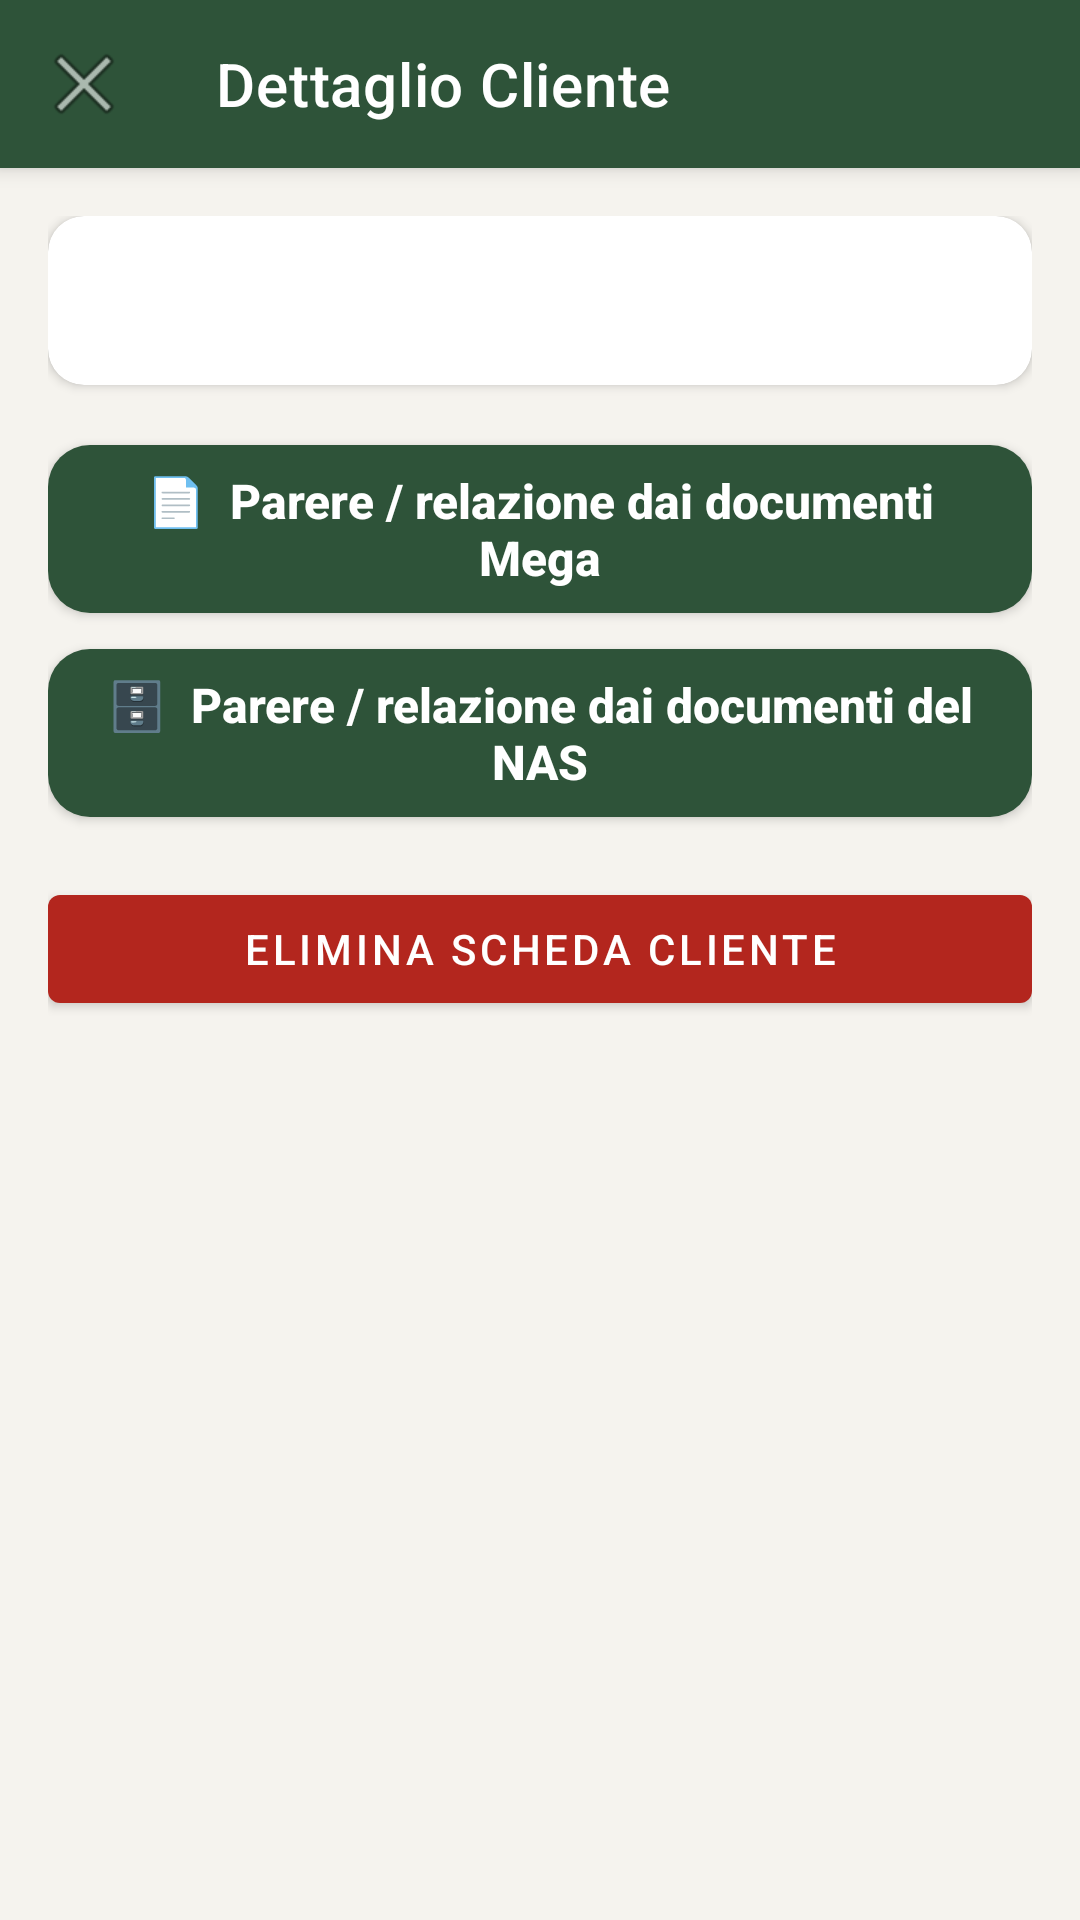

Android layout source for this screen:
<!-- AndroidManifest.xml: application theme Theme.SchedaCliente -->
<!-- res/layout/activity_client_detail.xml -->
<?xml version="1.0" encoding="utf-8"?>
<androidx.coordinatorlayout.widget.CoordinatorLayout xmlns:android="http://schemas.android.com/apk/res/android"
    xmlns:app="http://schemas.android.com/apk/res-auto"
    android:layout_width="match_parent"
    android:layout_height="match_parent"
    android:background="@color/background">

    <com.google.android.material.appbar.AppBarLayout
        android:layout_width="match_parent"
        android:layout_height="wrap_content"
        android:background="@color/primary">

        <androidx.appcompat.widget.Toolbar
            android:id="@+id/toolbarDetail"
            android:layout_width="match_parent"
            android:layout_height="?attr/actionBarSize"
            app:title="@string/client_detail_title"
            app:titleTextColor="@android:color/white"
            app:navigationIcon="@android:drawable/ic_menu_close_clear_cancel" />

    </com.google.android.material.appbar.AppBarLayout>

    <androidx.core.widget.NestedScrollView
        android:layout_width="match_parent"
        android:layout_height="match_parent"
        app:layout_behavior="@string/appbar_scrolling_view_behavior">

        <LinearLayout
            android:layout_width="match_parent"
            android:layout_height="wrap_content"
            android:orientation="vertical"
            android:padding="16dp">

            <com.google.android.material.card.MaterialCardView
                android:layout_width="match_parent"
                android:layout_height="wrap_content"
                app:cardCornerRadius="12dp"
                app:cardElevation="2dp"
                app:cardBackgroundColor="@color/card_background">

                <TextView
                    android:id="@+id/tvDettaglioCompleto"
                    android:layout_width="match_parent"
                    android:layout_height="wrap_content"
                    android:padding="18dp"
                    android:textColor="@color/text_primary"
                    android:textSize="15sp"
                    android:lineSpacingExtra="4dp" />

            </com.google.android.material.card.MaterialCardView>

            
            <com.google.android.material.button.MaterialButton
                android:id="@+id/btnParereMega"
                style="@style/PulsanteRuotaPrimario"
                android:layout_marginTop="20dp"
                app:backgroundTint="@color/primary"
                android:text="📄  Parere / relazione dai documenti Mega" />

            <TextView
                android:id="@+id/tvAvvisoMega"
                android:layout_width="match_parent"
                android:layout_height="wrap_content"
                android:layout_marginTop="6dp"
                android:gravity="center"
                android:textSize="13sp"
                android:textColor="#3A4540"
                android:visibility="gone"
                android:text="Per usarlo, modifica la scheda (tieni premuto sul cliente nella lista) e incolla il link della cartella Mega." />

            
            <com.google.android.material.button.MaterialButton
                android:id="@+id/btnParereNas"
                style="@style/PulsanteRuotaPrimario"
                android:layout_marginTop="12dp"
                app:backgroundTint="@color/primary"
                android:text="🗄️  Parere / relazione dai documenti del NAS" />

            <com.google.android.material.button.MaterialButton
                android:id="@+id/btnElimina"
                android:layout_width="match_parent"
                android:layout_height="wrap_content"
                android:layout_marginTop="20dp"
                android:text="Elimina scheda cliente"
                app:backgroundTint="#B3261E" />

        </LinearLayout>
    </androidx.core.widget.NestedScrollView>

</androidx.coordinatorlayout.widget.CoordinatorLayout>
<!-- resources referenced by this layout -->
<resources>
  <color name="background">#F5F3EE</color>
  <color name="card_background">#FFFFFF</color>
  <color name="primary">#2E5339</color>
  <color name="text_primary">#2B2B2B</color>
  <string name="client_detail_title">Dettaglio Cliente</string>
  <style name="PulsanteRuotaPrimario" parent="Widget.MaterialComponents.Button">
          <item name="android:layout_width">match_parent</item>
          <item name="android:layout_height">wrap_content</item>
          <item name="android:minHeight">56dp</item>
          <item name="android:insetTop">0dp</item>
          <item name="android:insetBottom">0dp</item>
          <item name="android:letterSpacing">0</item>
          <item name="android:textAllCaps">false</item>
          <item name="android:textSize">16sp</item>
          <item name="android:fontFamily">sans-serif-medium</item>
          <item name="android:textStyle">bold</item>
          <item name="android:textColor">@color/pulsante_ruota_testo</item>
          <item name="backgroundTint">@color/pulsante_ruota_tint</item>
          <item name="cornerRadius">14dp</item>
      </style>
  <style name="Theme.SchedaCliente" parent="Theme.MaterialComponents.Light.NoActionBar">
          <item name="colorPrimary">@color/primary</item>
          <item name="colorPrimaryDark">@color/primary_dark</item>
          <item name="colorAccent">@color/accent</item>
          <item name="android:windowBackground">@color/background</item>
          <item name="android:statusBarColor">@color/primary_dark</item>
          <item name="colorSurface">@color/card_background</item>
          <item name="colorOnSurface">@color/text_primary</item>
          <item name="android:textColorPrimary">@color/text_primary</item>
          <item name="android:textColorSecondary">@color/text_secondary</item>
      </style>
  <color name="primary_dark">#1E3A26</color>
  <color name="accent">#B08642</color>
  <color name="text_secondary">#6B6B6B</color>
</resources>
